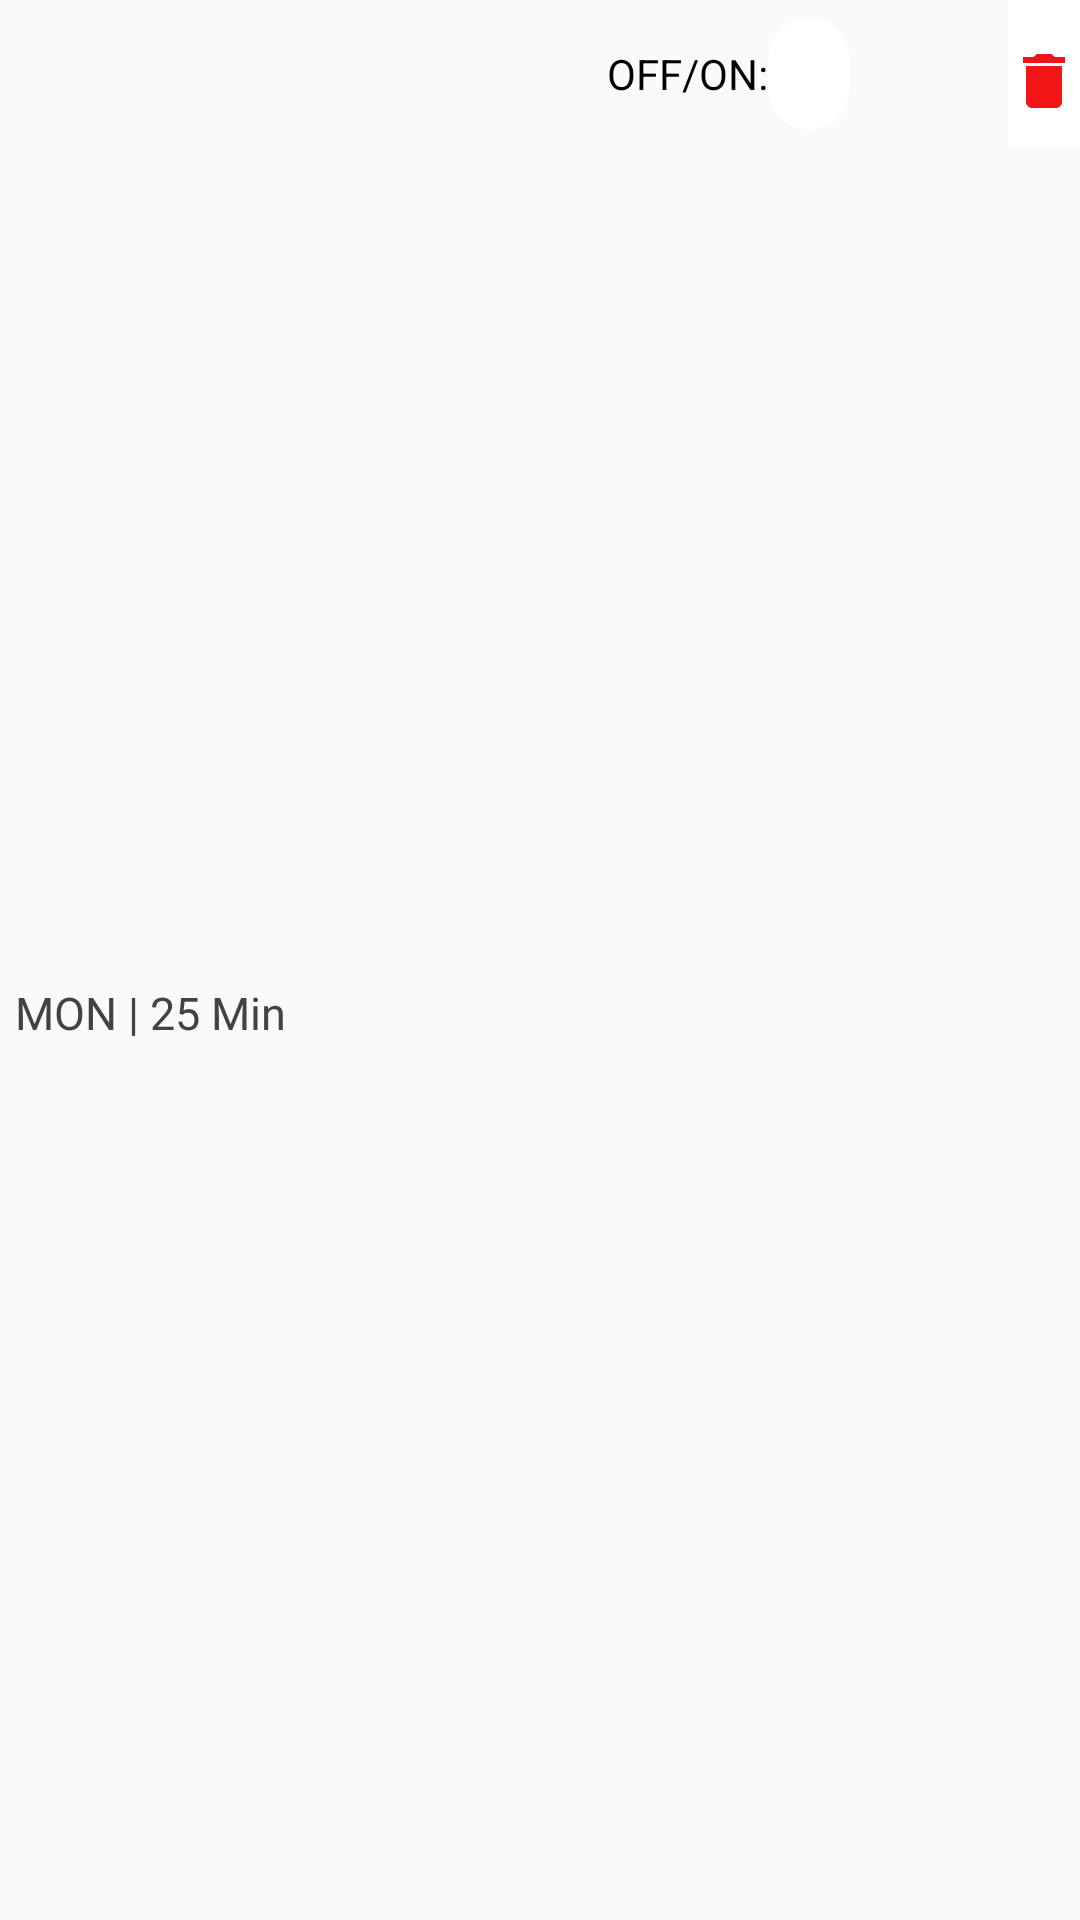

Android layout source for this screen:
<!-- AndroidManifest.xml: application theme AppTheme -->
<!-- res/layout/time_sheet_switch.xml -->
<?xml version="1.0" encoding="utf-8"?>
<RelativeLayout xmlns:android="http://schemas.android.com/apk/res/android"
    android:orientation="vertical" android:layout_width="wrap_content"
    android:layout_height="wrap_content">
    <TextView
        android:id="@+id/time"
        android:layout_width="wrap_content"
        android:layout_height="wrap_content"
        android:layout_alignParentLeft="true"
        android:paddingTop="15dp"
        android:paddingBottom="10dp"
        android:textSize="20dp"
        android:textColor="@color/cardview_dark_background"
        android:paddingLeft="5dp" />
    <TextView
        android:id="@+id/weekDayText"
        android:layout_width="wrap_content"
        android:layout_height="wrap_content"
        android:layout_alignParentLeft="true"
        android:layout_centerVertical="true"
        android:paddingTop="45dp"
        android:paddingBottom="10dp"
        android:textSize="15dp"
        android:text="MON | 25 Min "
        android:textColor="@color/cardview_dark_background"
        android:paddingLeft="5dp" />
    <Switch
        android:id="@+id/timerswitch"
        android:layout_width="wrap_content"
        android:layout_height="wrap_content"
        android:layout_alignParentRight="true"
        android:paddingRight="50dp"
        android:thumb="@drawable/customswitchselector"
        android:track="@drawable/customtrack"
        android:switchMinWidth="50dp"
        android:paddingTop="15dp"
        android:paddingBottom="10dp"
        android:text="OFF/ON:"
        />
    <ImageButton
        android:layout_width="wrap_content"
        android:layout_height="wrap_content"
        android:paddingTop="15dp"
        android:paddingBottom="10dp"
        android:id="@+id/deleteTimer"
        android:background="@color/white"
        android:layout_alignParentRight="true"
        android:src="@drawable/ic_delete"/>
</RelativeLayout>
<!-- resources referenced by this layout -->
<resources>
  <color name="white">#FFFFFF</color>
  <!-- drawable customswitchselector (drawable) -->
  <?xml version="1.0" encoding="utf-8"?>
  <selector xmlns:android="http://schemas.android.com/apk/res/android" >
      <item>
          <shape android:shape="rectangle"
              android:visible="true"
              android:dither="true"
              android:useLevel="false">
  
              <gradient android:startColor="@color/white"
                  android:endColor="@color/white"
                  android:angle="270"/>
  
              <corners android:radius="105dp"/>
  
              <size android:width="27dp"
                  android:height="27dp" />
          </shape>
      </item>
  
     
  </selector>
  <!-- drawable customtrack (drawable) -->
  <?xml version="1.0" encoding="utf-8"?>
  <selector xmlns:android="http://schemas.android.com/apk/res/android" >
  <item android:state_checked="true">
      <shape android:shape="rectangle"
          android:visible="true"
          android:dither="true"
          android:useLevel="false">
  
          <gradient android:startColor="#08CE53"
              android:endColor="#08CE53"
              android:angle="270"/>
  
          <corners android:radius="45dp"/>
  
          <size android:width="30dp"
              android:height="30dp" />
      </shape>
  </item>
  
       <item android:state_checked="false">
           <shape android:shape="rectangle"
               android:visible="true"
               android:dither="true"
               android:useLevel="false">
  
               <gradient android:startColor="@color/zxing_custom_viewfinder_mask"
                   android:endColor="@color/zxing_custom_viewfinder_mask"
                   android:angle="270"/>
  
               <corners android:radius="15dp"/>
  
               <size android:width="27dp"
                   android:height="37dp" />
           </shape>
       </item>
  </selector>
   
  <!-- drawable ic_delete (drawable) -->
  <vector android:height="24dp" android:tint="#F21417"
      android:viewportHeight="24.0" android:viewportWidth="24.0"
      android:width="24dp" xmlns:android="http://schemas.android.com/apk/res/android">
      <path android:fillColor="#FF000000" android:pathData="M6,19c0,1.1 0.9,2 2,2h8c1.1,0 2,-0.9 2,-2V7H6v12zM19,4h-3.5l-1,-1h-5l-1,1H5v2h14V4z"/>
  </vector>
  <style name="AppTheme" parent="Theme.AppCompat.Light.DarkActionBar">
          
          <item name="colorPrimary">@color/card</item>
          <item name="colorPrimaryDark">@color/colorPrimaryDark</item>
          <item name="colorAccent">@color/colorAccent</item>
      </style>
  <color name="card">#06927D</color>
  <color name="colorPrimaryDark">#303F9F</color>
  <color name="colorAccent">#FF4081</color>
</resources>
